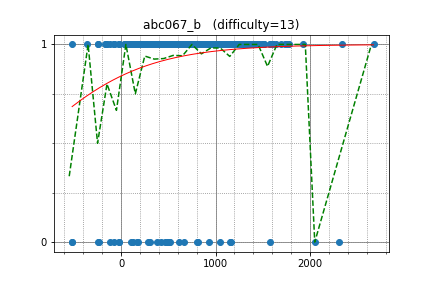

Values plotted in this chart, from the file beside it:
vicennial, 1446.620761, 1
Nson, 1226, 1
n1k1_tos1_na, 1741, 1
yangshuang, 1019, 1
TusanHomichi, 2337, 1
kenenalmat, 1572, 1
Jeffrey, 1731, 1
naagi, 1439, 1
PbTfcLx, 1696, 1
desik, 1397, 1
kunalk, 1373, 1
smallcattom, 1266, 1
dhirajfx3, 1490, 1
suzutaku_cse, 1435, 1
Allen, 1635, 1
y_kawano, 1599, 1
pipengtan, 1781, 1
zyz3_14, 1157, 1
hagyu_aya, 1247, 1
yuchiki, 1247, 1
harumeki, 735.6, 1
takakuwa2, 1600, 1
XzzF, 1113, 1
qianqian, 1434, 1
mayumini, 1186, 1
Khang, 1447, 1
mohit_97, 1012, 1
bttb, 964.6, 1
SumerSao, 1285, 1
terakun, 1169, 1
venkat1997, 1571, 1
bcools, 1245, 1
acguy, 1512, 1
nenuon, 1380, 1
kou, 1586, 1
shoek, 1463, 1
atulhjp, 1218, 1
zzulisll, 1248, 1
tanruidd, 1241, 1
nmjiri, 1236, 1
raja1999, 1290, 1
rizhiy, 1104, 1
abreto, 1369, 1
Momochi, 629, 1
fr0st, 1506, 1
Marco_L_T, 2673, 1
yuxifan, 1355, 1
mori08, 1416, 1
hirata0517masato, 1215, 1
hayabusa104, 1332, 1
university, 1194, 1
shi2chuan1, 1211, 1
warm4C0, 1183, 1
jdh, 1284, 1
shanin, 1323, 1
yigarashi, 1402, 1
sakaki, 1348, 1
plcherrim, 1093, 1
kurokoji, 1197, 1
feybk, 852.7, 1
AVM_Martin, 1600, 1
... 473 more rows
